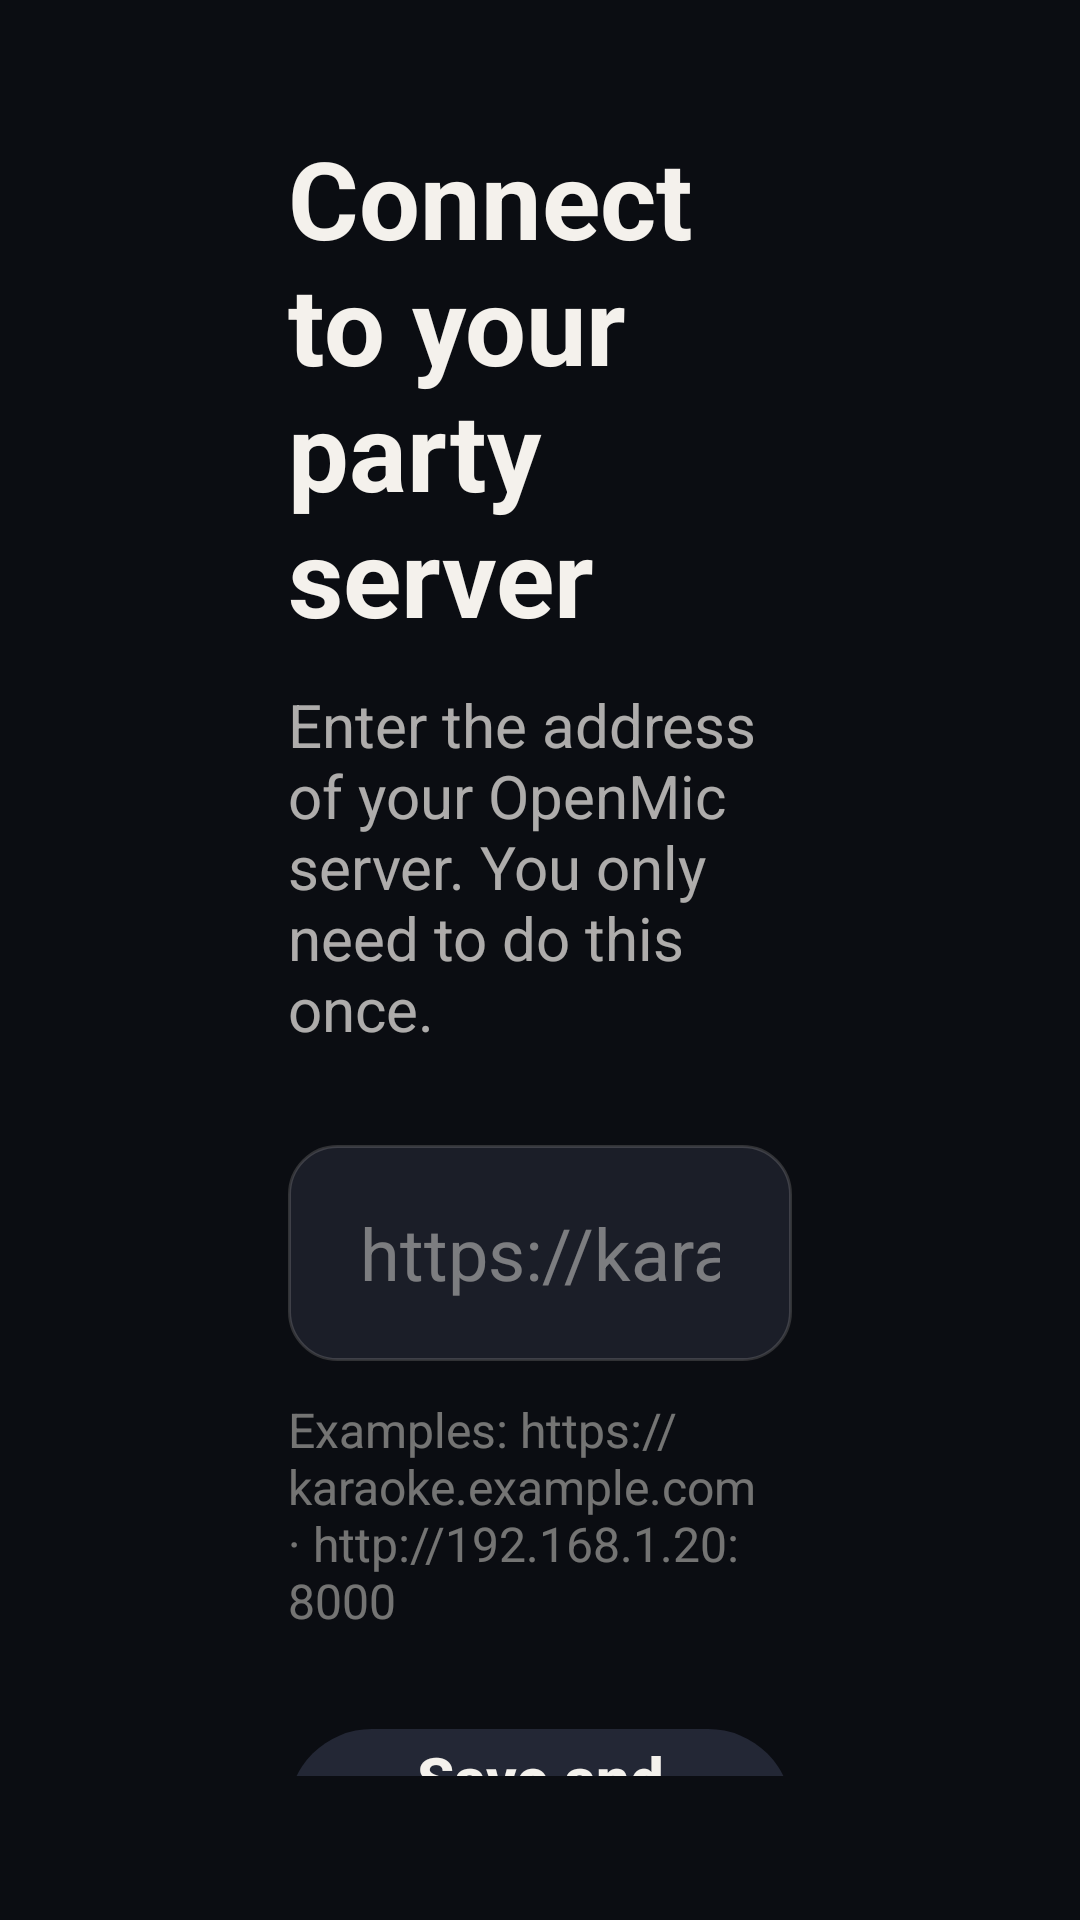

This screen was rendered from an Android layout file. Write that file and the resources it references.
<!-- AndroidManifest.xml: application theme Theme.OpenMic -->
<!-- res/layout/activity_setup.xml -->
<?xml version="1.0" encoding="utf-8"?>
<LinearLayout xmlns:android="http://schemas.android.com/apk/res/android"
    android:layout_width="match_parent"
    android:layout_height="match_parent"
    android:gravity="center_vertical"
    android:orientation="vertical"
    android:paddingStart="96dp"
    android:paddingTop="48dp"
    android:paddingEnd="96dp"
    android:paddingBottom="48dp">

    <TextView
        android:layout_width="wrap_content"
        android:layout_height="wrap_content"
        android:text="@string/app_name"
        android:textAllCaps="true"
        android:letterSpacing="0.2"
        android:textColor="@color/premium"
        android:textSize="16sp"
        android:textStyle="bold" />

    <TextView
        android:layout_width="wrap_content"
        android:layout_height="wrap_content"
        android:layout_marginTop="12dp"
        android:text="@string/setup_title"
        android:textColor="@color/text"
        android:textSize="36sp"
        android:textStyle="bold" />

    <TextView
        android:layout_width="wrap_content"
        android:layout_height="wrap_content"
        android:layout_marginTop="12dp"
        android:text="@string/setup_body"
        android:textColor="@color/text_2"
        android:textSize="20sp" />

    <EditText
        android:id="@+id/server_input"
        android:layout_width="match_parent"
        android:layout_height="72dp"
        android:layout_marginTop="32dp"
        android:background="@drawable/tv_input"
        android:hint="@string/setup_hint"
        android:imeOptions="actionGo"
        android:importantForAutofill="no"
        android:inputType="textUri"
        android:paddingStart="24dp"
        android:paddingEnd="24dp"
        android:singleLine="true"
        android:textColor="@color/text"
        android:textColorHint="#73F4F1EC"
        android:textSize="24sp" />

    <TextView
        android:layout_width="wrap_content"
        android:layout_height="wrap_content"
        android:layout_marginTop="12dp"
        android:text="@string/setup_examples"
        android:textColor="#73F4F1EC"
        android:textSize="16sp" />

    <TextView
        android:id="@+id/error_text"
        android:layout_width="wrap_content"
        android:layout_height="wrap_content"
        android:layout_marginTop="8dp"
        android:textColor="@color/danger"
        android:textSize="18sp" />

    <Button
        android:id="@+id/save_button"
        style="@style/TvButton"
        android:layout_marginTop="24dp"
        android:text="@string/setup_save" />
</LinearLayout>
<!-- resources referenced by this layout -->
<resources>
  <color name="danger">#FFF09A8F</color>
  <color name="premium">#FFD4B47A</color>
  <color name="text">#FFF4F1EC</color>
  <color name="text_2">#B3F4F1EC</color>
  <!-- drawable tv_input (drawable) -->
  <?xml version="1.0" encoding="utf-8"?>
  <selector xmlns:android="http://schemas.android.com/apk/res/android">
      <item android:state_focused="true">
          <shape android:shape="rectangle">
              <corners android:radius="16dp" />
              <solid android:color="@color/surface" />
              <stroke android:width="3dp" android:color="@color/accent" />
          </shape>
      </item>
      <item>
          <shape android:shape="rectangle">
              <corners android:radius="16dp" />
              <solid android:color="@color/surface" />
              <stroke android:width="1dp" android:color="#29F4F1EC" />
          </shape>
      </item>
  </selector>
  <string name="app_name">OpenMic</string>
  <string name="setup_body">Enter the address of your OpenMic server. You only need to do this once.</string>
  <string name="setup_examples">Examples: https://karaoke.example.com · http://192.168.1.20:8000</string>
  <string name="setup_hint">https://karaoke.example.com</string>
  <string name="setup_save">Save and connect</string>
  <string name="setup_title">Connect to your party server</string>
  <style name="TvButton">
          <item name="android:layout_width">wrap_content</item>
          <item name="android:layout_height">56dp</item>
          <item name="android:minWidth">200dp</item>
          <item name="android:paddingStart">32dp</item>
          <item name="android:paddingEnd">32dp</item>
          <item name="android:background">@drawable/tv_button</item>
          <item name="android:textColor">@color/tv_button_text</item>
          <item name="android:textSize">20sp</item>
          <item name="android:textStyle">bold</item>
          <item name="android:textAllCaps">false</item>
          <item name="android:focusable">true</item>
          <item name="android:stateListAnimator">@null</item>
      </style>
  <style name="Theme.OpenMic" parent="@android:style/Theme.Material.NoActionBar.Fullscreen">
          <item name="android:windowBackground">@color/background</item>
          <item name="android:colorBackground">@color/background</item>
          <item name="android:colorAccent">@color/accent</item>
          <item name="android:colorPrimary">@color/background</item>
          <item name="android:colorPrimaryDark">@color/background</item>
          <item name="android:textColorPrimary">@color/text</item>
          <item name="android:windowNoTitle">true</item>
      </style>
  <color name="surface">#FF1B1E28</color>
  <color name="accent">#FFB6A0EF</color>
  <!-- drawable tv_button (drawable) -->
  <?xml version="1.0" encoding="utf-8"?>
  <selector xmlns:android="http://schemas.android.com/apk/res/android">
      <item android:state_focused="true">
          <shape android:shape="rectangle">
              <corners android:radius="28dp" />
              <solid android:color="@color/text" />
          </shape>
      </item>
      <item>
          <shape android:shape="rectangle">
              <corners android:radius="28dp" />
              <solid android:color="@color/surface_2" />
          </shape>
      </item>
  </selector>
  <color name="background">#FF0B0D12</color>
  <color name="surface_2">#FF232735</color>
</resources>
